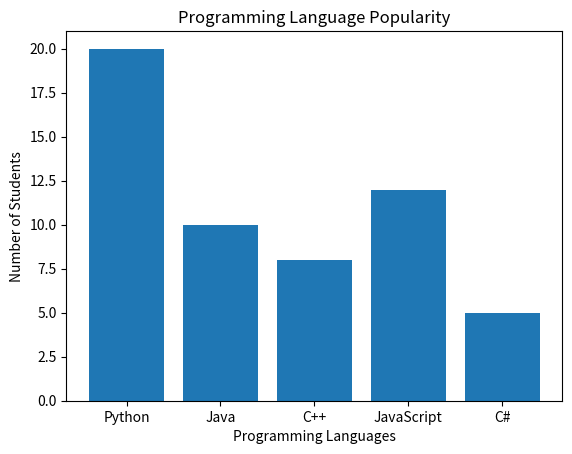
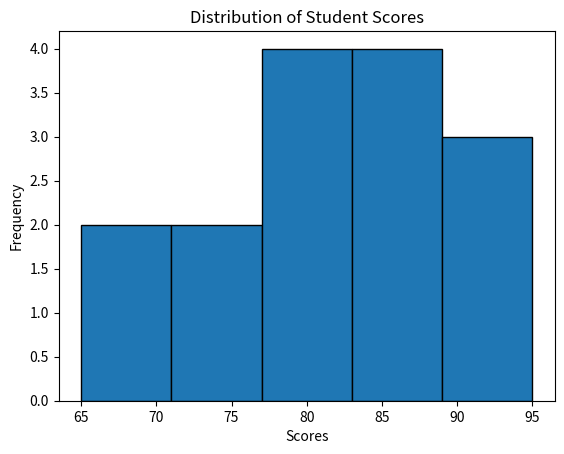
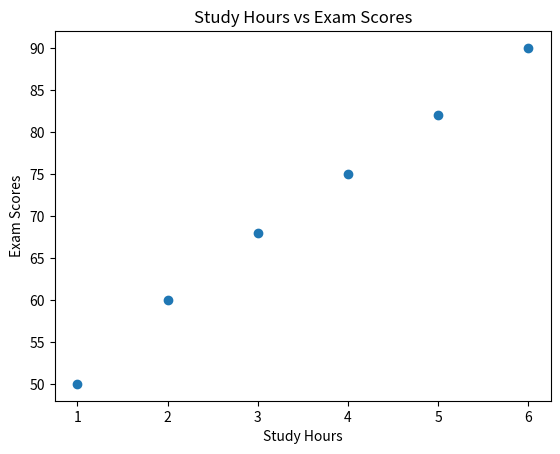

Recreate these plots in Python, in order.
import matplotlib.pyplot as plt

languages = ["Python", "Java", "C++", "JavaScript", "C#"]
students = [20, 10, 8, 12, 5]

# Your code here
plt.bar(languages, students)
plt.xlabel("Programming Languages")
plt.ylabel("Number of Students")
plt.title("Programming Language Popularity")
plt.show()


import matplotlib.pyplot as plt

scores = [65, 70, 72, 75, 78, 80, 81, 82, 84, 85, 86, 88, 90, 92, 95]

# Your code here
plt.hist(scores, bins=5, edgecolor='black')
plt.xlabel("Scores")
plt.ylabel("Frequency")
plt.title("Distribution of Student Scores")
plt.show()



import matplotlib.pyplot as plt

study_hours = [1, 2, 3, 4, 5, 6]
exam_scores = [50, 60, 68, 75, 82, 90]

# Your code here
plt.scatter(study_hours, exam_scores)
plt.xlabel("Study Hours")
plt.ylabel("Exam Scores")
plt.title("Study Hours vs Exam Scores")
plt.show()
